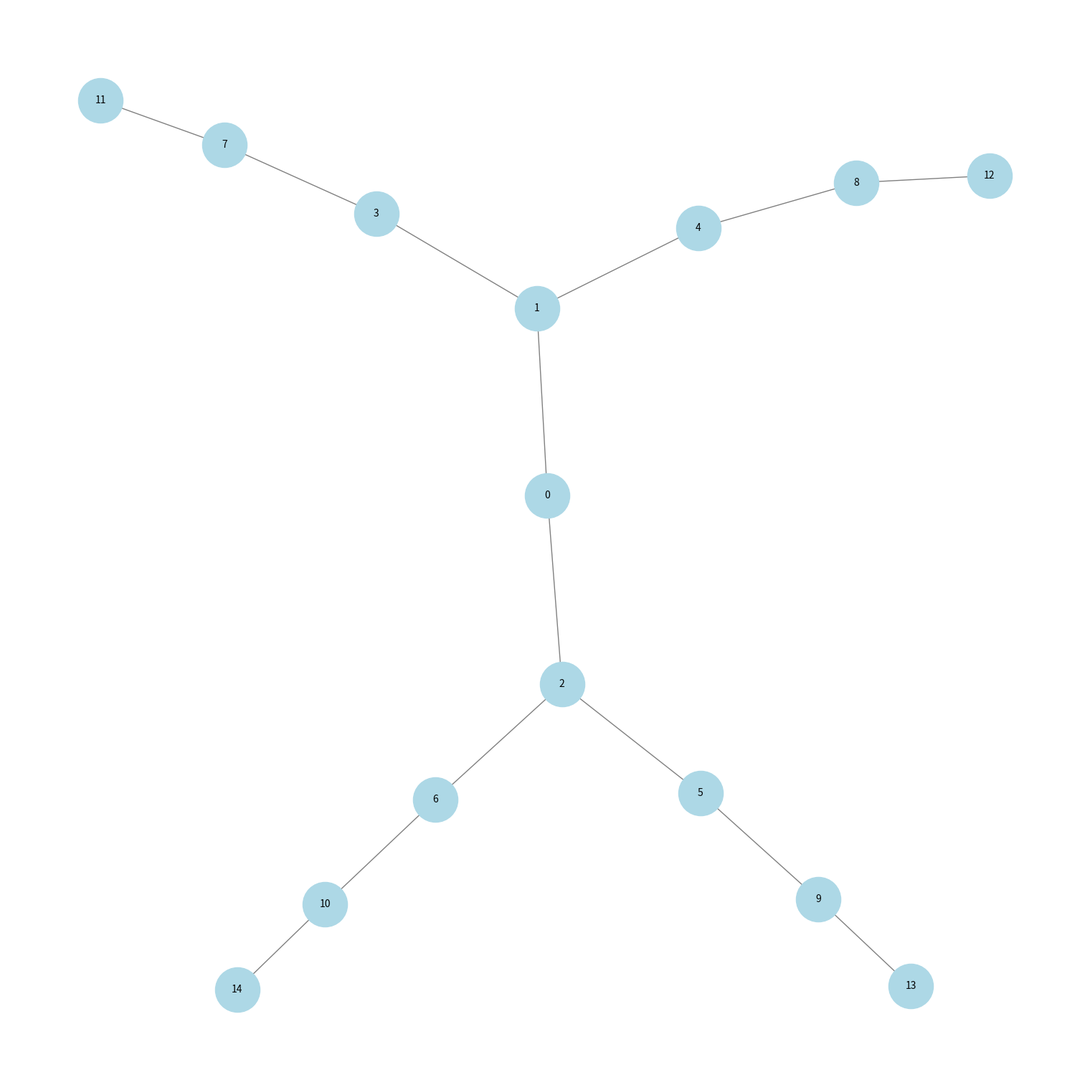

This figure's Python source:
import matplotlib.pyplot as plt
import networkx as nx

class Graph:
    def __init__(self):
        self.graph = {}
        self.edges = []
    
    def add_edge(self, u, v):
        # Assuming an undirected graph
        if u not in self.graph:
            self.graph[u] = []
        if v not in self.graph:
            self.graph[v] = []
        self.graph[u].append(v)
        self.graph[v].append(u)
        self.edges.append((u, v))
    
    def print_adjacency_list(self):
        print("\nAdjacency List:\n")
        for node in self.graph:
            print(f"{node}: {self.graph[node]}")

    def visualize(self, filename="graph.png"):
        G = nx.Graph()
        G.add_edges_from(self.edges)
        
        plt.figure(figsize=(15, 15))
        nx.draw(G, with_labels=True, node_color='lightblue', edge_color='gray', node_size=2000, font_size=10)
        
        plt.savefig(filename, format='png')
        print(f"Graph saved as {filename}")
    
    def dfs(self, start, visited=None):
        visited = set()
        stack = [start]
        while stack:
            node = stack.pop()   
            if node not in visited:
                visited.add(node)
                print(node, end=' ')
                for neighbor in reversed(self.graph.get(node, [])):
                    if neighbor not in visited:
                        stack.append(neighbor)
    
    def bfs(self, start):
        visited = set()
        queue = [start]
        while queue:
            vertex = queue.pop(0)
            if vertex not in visited:
                print(vertex, end=' ')
                visited.add(vertex)
                queue.extend(neighbor for neighbor in self.graph.get(vertex, []) if neighbor not in visited)

if __name__ == "__main__":
    g = Graph()
    root_node = 0

    g.add_edge(0, 1)
    g.add_edge(0, 2)
    g.add_edge(1, 3)
    g.add_edge(1, 4)
    g.add_edge(2, 5)
    g.add_edge(2, 6)
    g.add_edge(3, 7)
    g.add_edge(4, 8)
    g.add_edge(5, 9)
    g.add_edge(6, 10)
    g.add_edge(7, 11)
    g.add_edge(8, 12)
    g.add_edge(9, 13)
    g.add_edge(10, 14)

    g.print_adjacency_list()
    print("\n")
    g.visualize()
    print("\n")
    print("DFS Traversal:")
    g.dfs(root_node)
    print("\n")
    print("BFS Traversal:")
    g.bfs(root_node)
    print("\n")
